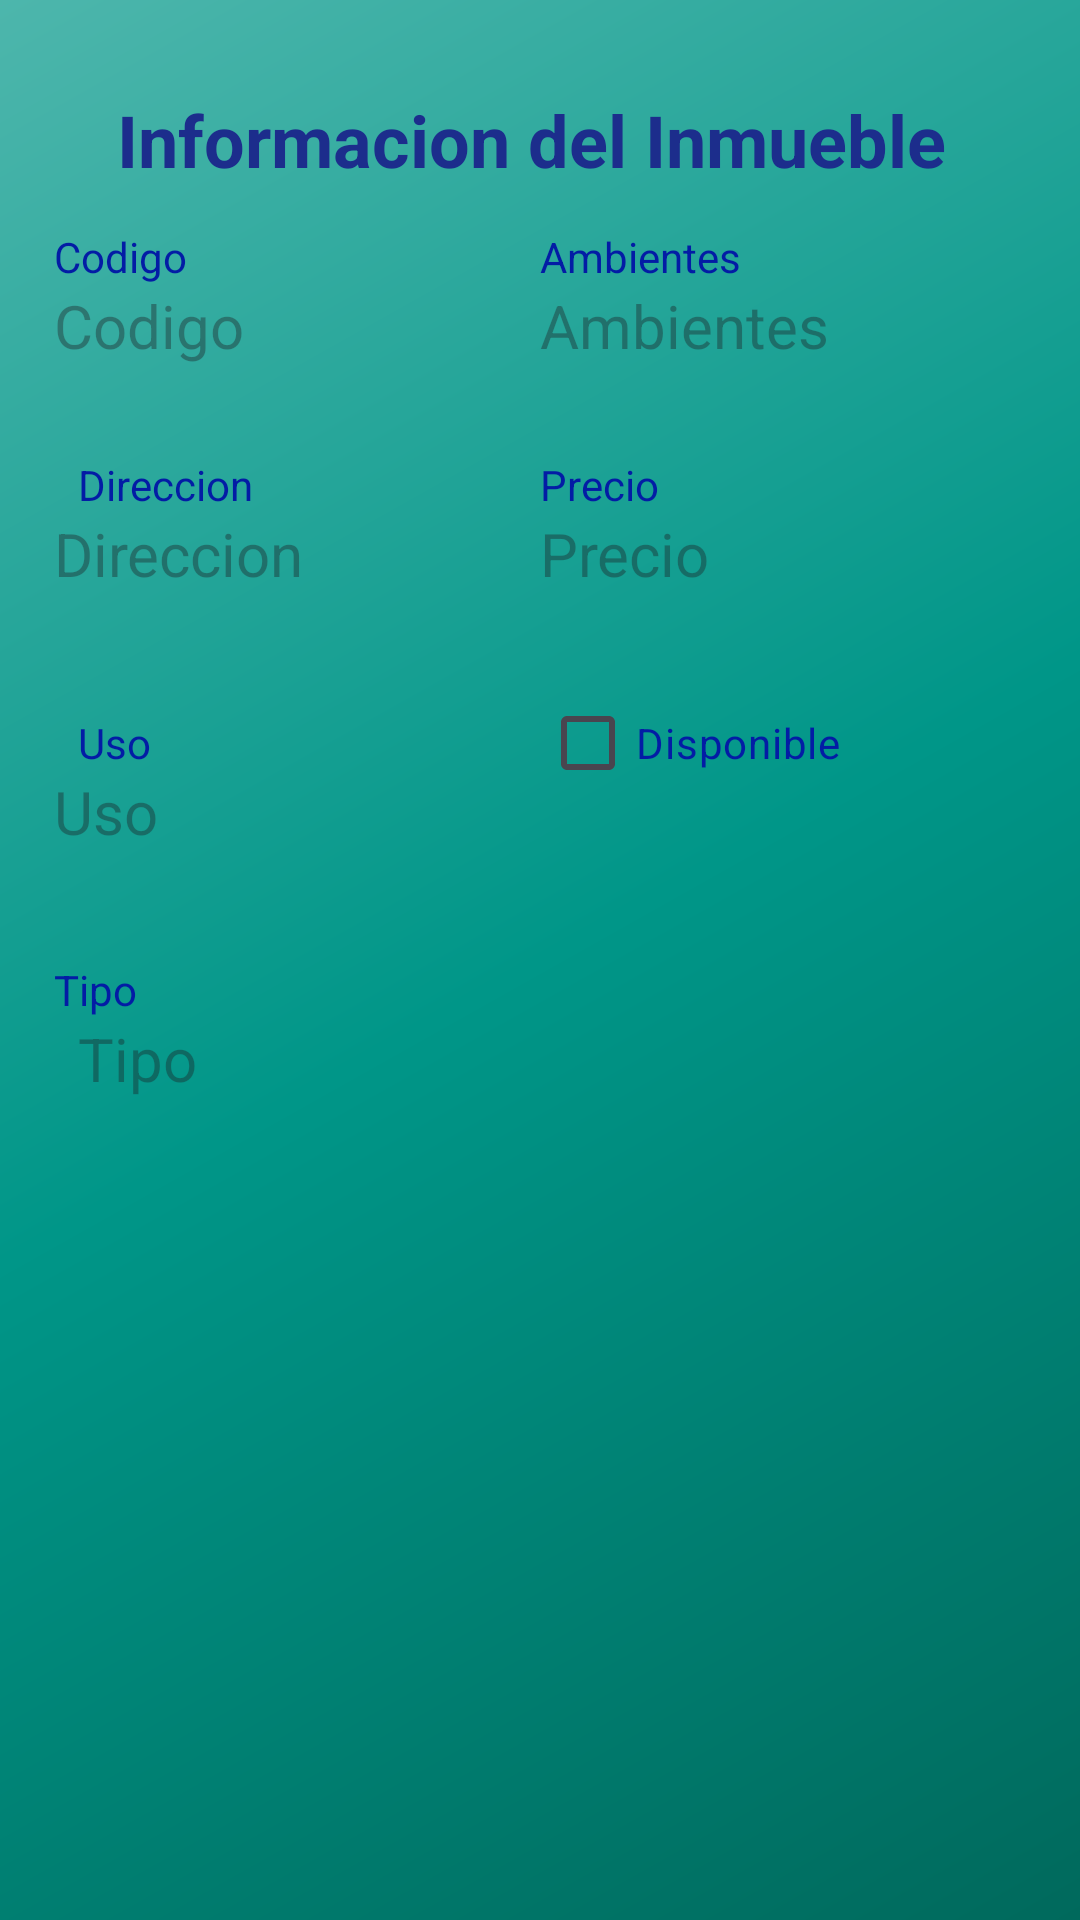

Android layout source for this screen:
<!-- AndroidManifest.xml: application theme Theme.ApiLaPuntaInmobiliaria -->
<!-- res/layout/fragment_detalle_inmueble.xml -->
<?xml version="1.0" encoding="utf-8"?>
<androidx.core.widget.NestedScrollView xmlns:android="http://schemas.android.com/apk/res/android"
    xmlns:app="http://schemas.android.com/apk/res-auto"
    xmlns:tools="http://schemas.android.com/tools"
    android:layout_width="match_parent"
    android:layout_height="match_parent"
    tools:context=".ui.inmuebles."
    android:fillViewport="true"
    android:background="@drawable/gradient_background">

    <androidx.constraintlayout.widget.ConstraintLayout
        android:layout_width="match_parent"
        android:layout_height="wrap_content">

        <CheckBox
            android:id="@+id/cbEstado"
            android:layout_width="wrap_content"
            android:layout_height="wrap_content"
            android:text="Disponible"
            android:textColor="#031CA5"
            app:layout_constraintBaseline_toBaselineOf="@+id/textView11"
            app:layout_constraintStart_toEndOf="@id/guideline4" />

        <ImageView
            android:id="@+id/ivImagenInmueble"
            android:layout_width="wrap_content"
            android:layout_height="150dp"
            app:layout_constraintBottom_toBottomOf="parent"
            app:layout_constraintEnd_toEndOf="parent"
            app:layout_constraintHorizontal_bias="0.498"
            app:layout_constraintStart_toStartOf="parent"
            app:layout_constraintTop_toBottomOf="@+id/tvTipo"
            app:layout_constraintVertical_bias="0.181"
            tools:src="@tools:sample/avatars" />

        <TextView
            android:id="@+id/tvPrecio"
            android:layout_width="wrap_content"
            android:layout_height="48dp"
            android:ems="10"
            android:hint="Precio"
            android:inputType="textPersonName"
            android:textColor="#6B0A7C"
            android:textSize="20dp"
            app:layout_constraintBaseline_toBaselineOf="@+id/tvDireccion"
            app:layout_constraintStart_toEndOf="@id/guideline4" />

        <TextView
            android:id="@+id/Precio"
            android:layout_width="wrap_content"
            android:layout_height="wrap_content"
            android:text="Precio"
            android:textColor="#031CA5"
            app:layout_constraintBaseline_toBaselineOf="@+id/textView6"
            app:layout_constraintStart_toEndOf="@id/guideline4" />

        <TextView
            android:id="@+id/textView13"
            android:layout_width="wrap_content"
            android:layout_height="wrap_content"
            android:text="Ambientes"
            android:textColor="#031CA5"
            app:layout_constraintBaseline_toBaselineOf="@+id/textView2"
            app:layout_constraintStart_toEndOf="@id/guideline4" />

        <TextView
            android:id="@+id/tvUso"
            android:layout_width="wrap_content"
            android:layout_height="48dp"
            android:ems="10"
            android:hint="Uso"
            android:inputType="textPersonName"
            android:textColor="#6B0A7C"
            android:textSize="20dp"
            app:layout_constraintBottom_toBottomOf="parent"
            app:layout_constraintStart_toEndOf="@id/guideline3"
            app:layout_constraintTop_toBottomOf="@+id/textView11"
            app:layout_constraintVertical_bias="0.0" />

        <TextView
            android:id="@+id/tvTipo"
            android:layout_width="wrap_content"
            android:layout_height="48dp"
            android:layout_marginStart="8dp"
            android:ems="10"
            android:hint="Tipo"
            android:inputType="textPersonName"
            android:textColor="#6B0A7C"
            android:textSize="20dp"
            app:layout_constraintBottom_toBottomOf="parent"
            app:layout_constraintStart_toStartOf="@+id/guideline3"
            app:layout_constraintTop_toBottomOf="@+id/textView12"
            app:layout_constraintVertical_bias="0.0" />

        <TextView
            android:id="@+id/tvAmbientes"
            android:layout_width="wrap_content"
            android:layout_height="48dp"
            android:ems="10"
            android:hint="Ambientes"
            android:inputType="textPersonName"
            android:textColor="#6B0A7C"
            android:textSize="20dp"
            app:layout_constraintBaseline_toBaselineOf="@+id/tvId"
            app:layout_constraintStart_toEndOf="@id/guideline4" />

        <TextView
            android:id="@+id/tvId"
            android:layout_width="wrap_content"
            android:layout_height="48dp"
            android:ems="10"
            android:hint="Codigo"
            android:inputType="textPersonName"
            android:textColor="#6B0A7C"
            android:textSize="20dp"
            app:layout_constraintBottom_toBottomOf="parent"
            app:layout_constraintStart_toEndOf="@id/guideline3"
            app:layout_constraintTop_toBottomOf="@+id/textView2"
            app:layout_constraintVertical_bias="0.0"
            tools:layout_constraintStart_toEndOf="@id/guideline3" />

        <TextView
            android:id="@+id/textView11"
            android:layout_width="150dp"
            android:layout_height="wrap_content"
            android:layout_marginStart="8dp"
            android:text="Uso"
            android:textColor="#031CA5"
            app:layout_constraintBottom_toBottomOf="parent"
            app:layout_constraintStart_toEndOf="@id/guideline3"
            app:layout_constraintTop_toBottomOf="@+id/tvDireccion"
            app:layout_constraintVertical_bias="0.047" />

        <TextView
            android:id="@+id/tvDireccion"
            android:layout_width="wrap_content"
            android:layout_height="48dp"
            android:ems="10"
            android:hint="Direccion"
            android:inputType="textPersonName"
            android:textColor="#6B0A7C"
            android:textSize="20dp"
            app:layout_constraintBottom_toBottomOf="parent"
            app:layout_constraintStart_toEndOf="@id/guideline3"
            app:layout_constraintTop_toBottomOf="@+id/textView6"
            app:layout_constraintVertical_bias="0.0" />

        <TextView
            android:id="@+id/textView12"
            android:layout_width="wrap_content"
            android:layout_height="wrap_content"
            android:text="Tipo"
            android:textColor="#031CA5"
            app:layout_constraintBottom_toBottomOf="parent"
            app:layout_constraintStart_toEndOf="@id/guideline3"
            app:layout_constraintTop_toBottomOf="@+id/tvUso"
            app:layout_constraintVertical_bias="0.048" />

        <TextView
            android:id="@+id/textView6"
            android:layout_width="150dp"
            android:layout_height="wrap_content"
            android:layout_marginStart="8dp"
            android:text="Direccion"
            android:textColor="#031CA5"
            app:layout_constraintBottom_toBottomOf="parent"
            app:layout_constraintStart_toEndOf="@id/guideline3"
            app:layout_constraintTop_toBottomOf="@+id/tvId"
            app:layout_constraintVertical_bias="0.019" />

        <TextView
            android:id="@+id/textView2"
            android:layout_width="wrap_content"
            android:layout_height="wrap_content"
            android:text="Codigo"
            android:textColor="#031CA5"
            app:layout_constraintBottom_toBottomOf="parent"
            app:layout_constraintStart_toEndOf="@id/guideline3"
            app:layout_constraintTop_toBottomOf="@+id/textView28"
            app:layout_constraintVertical_bias="0.024" />

        <TextView
            android:id="@+id/textView28"
            android:layout_width="wrap_content"
            android:layout_height="wrap_content"
            android:text="Informacion del Inmueble "
            android:textColor="#1C2D8C"
            android:textSize="24dp"
            android:textStyle="bold"
            app:layout_constraintBottom_toBottomOf="parent"
            app:layout_constraintEnd_toEndOf="parent"
            app:layout_constraintHorizontal_bias="0.5"
            app:layout_constraintStart_toStartOf="parent"
            app:layout_constraintTop_toTopOf="parent"
            app:layout_constraintVertical_bias="0.05" />

        <androidx.constraintlayout.widget.Guideline
            android:id="@+id/guideline3"
            android:layout_width="wrap_content"
            android:layout_height="wrap_content"
            android:orientation="vertical"
            app:layout_constraintGuide_percent="0.05" />

        <androidx.constraintlayout.widget.Guideline
            android:id="@+id/guideline4"
            android:layout_width="wrap_content"
            android:layout_height="wrap_content"
            android:orientation="vertical"
            app:layout_constraintGuide_percent="0.5" />
    </androidx.constraintlayout.widget.ConstraintLayout>



</androidx.core.widget.NestedScrollView>
<!-- resources referenced by this layout -->
<resources>
  <!-- drawable gradient_background (drawable) -->
  <?xml version="1.0" encoding="utf-8"?>
  <shape xmlns:android="http://schemas.android.com/apk/res/android">
      <gradient
          android:angle="135"
          android:centerColor="#009688"
          android:endColor="#4DB6AC"
          android:startColor="#00695C"
          android:type="linear"/>
  </shape>
  <style name="Theme.ApiLaPuntaInmobiliaria" parent="Base.Theme.ApiLaPuntaInmobiliaria" />
  <style name="Base.Theme.ApiLaPuntaInmobiliaria" parent="Theme.Material3.DayNight.NoActionBar">
          
          
      </style>
</resources>
